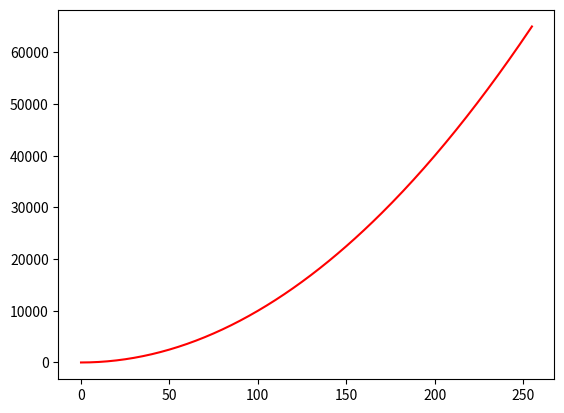

Python code for this plot:
import matplotlib.pyplot as plt

#리스트 범위(x축)
x = range(0,256)
#리스트 범위(y축)
y = []
for v in x:
    y.append(v*v)

print(y)

plt.plot(x,y,'r')
plt.show()
